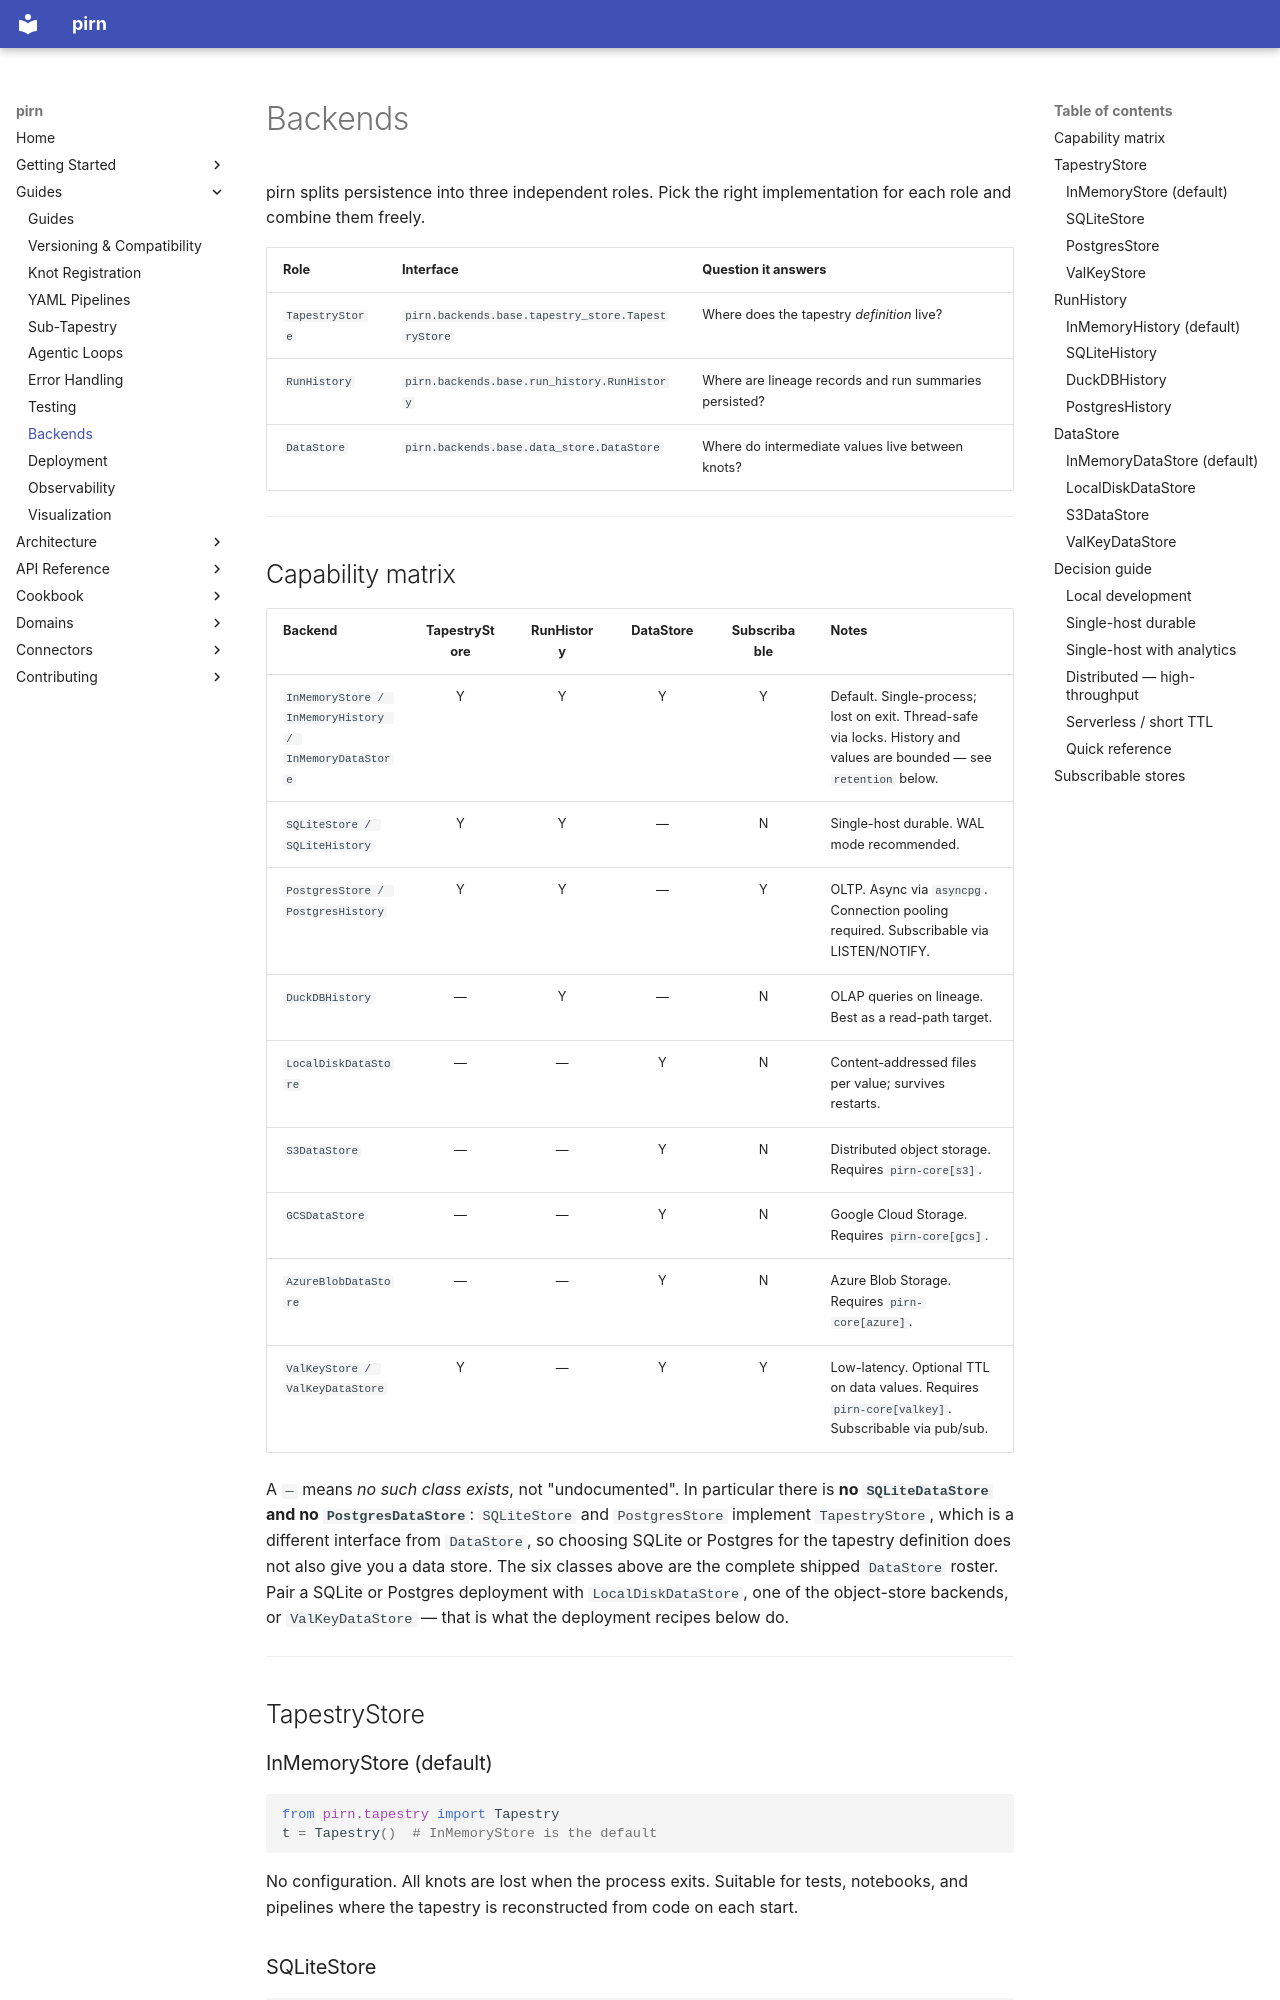

repository: snoodleboot-io/pirn · page: guides/backends/index.html · generator: mkdocs

# Backends

pirn splits persistence into three independent roles. Pick the right implementation for each role and combine them freely.

| Role | Interface | Question it answers |
|------|-----------|---------------------|
| `TapestryStore` | `pirn.backends.base.tapestry_store.TapestryStore` | Where does the tapestry *definition* live? |
| `RunHistory` | `pirn.backends.base.run_history.RunHistory` | Where are lineage records and run summaries persisted? |
| `DataStore` | `pirn.backends.base.data_store.DataStore` | Where do intermediate values live between knots? |

---

## Capability matrix

| Backend | TapestryStore | RunHistory | DataStore | Subscribable | Notes |
|---------|:---:|:---:|:---:|:---:|-------|
| `InMemoryStore / InMemoryHistory / InMemoryDataStore` | Y | Y | Y | Y | Default. Single-process; lost on exit. Thread-safe via locks. History and values are bounded — see `retention` below. |
| `SQLiteStore / SQLiteHistory` | Y | Y | — | N | Single-host durable. WAL mode recommended. |
| `PostgresStore / PostgresHistory` | Y | Y | — | Y | OLTP. Async via `asyncpg`. Connection pooling required. Subscribable via LISTEN/NOTIFY. |
| `DuckDBHistory` | — | Y | — | N | OLAP queries on lineage. Best as a read-path target. |
| `LocalDiskDataStore` | — | — | Y | N | Content-addressed files per value; survives restarts. |
| `S3DataStore` | — | — | Y | N | Distributed object storage. Requires `pirn-core[s3]`. |
| `GCSDataStore` | — | — | Y | N | Google Cloud Storage. Requires `pirn-core[gcs]`. |
| `AzureBlobDataStore` | — | — | Y | N | Azure Blob Storage. Requires `pirn-core[azure]`. |
| `ValKeyStore / ValKeyDataStore` | Y | — | Y | Y | Low-latency. Optional TTL on data values. Requires `pirn-core[valkey]`. Subscribable via pub/sub. |

A `—` means *no such class exists*, not "undocumented". In particular there is
**no `SQLiteDataStore` and no `PostgresDataStore`**: `SQLiteStore` and
`PostgresStore` implement `TapestryStore`, which is a different interface from
`DataStore`, so choosing SQLite or Postgres for the tapestry definition does not
also give you a data store. The six classes above are the complete shipped
`DataStore` roster. Pair a SQLite or Postgres deployment with
`LocalDiskDataStore`, one of the object-store backends, or `ValKeyDataStore` —
that is what the deployment recipes below do.

---

## TapestryStore

### InMemoryStore (default)

```python
from pirn.tapestry import Tapestry
t = Tapestry()  # InMemoryStore is the default
```

No configuration. All knots are lost when the process exits. Suitable for tests, notebooks, and pipelines where the tapestry is reconstructed from code on each start.
